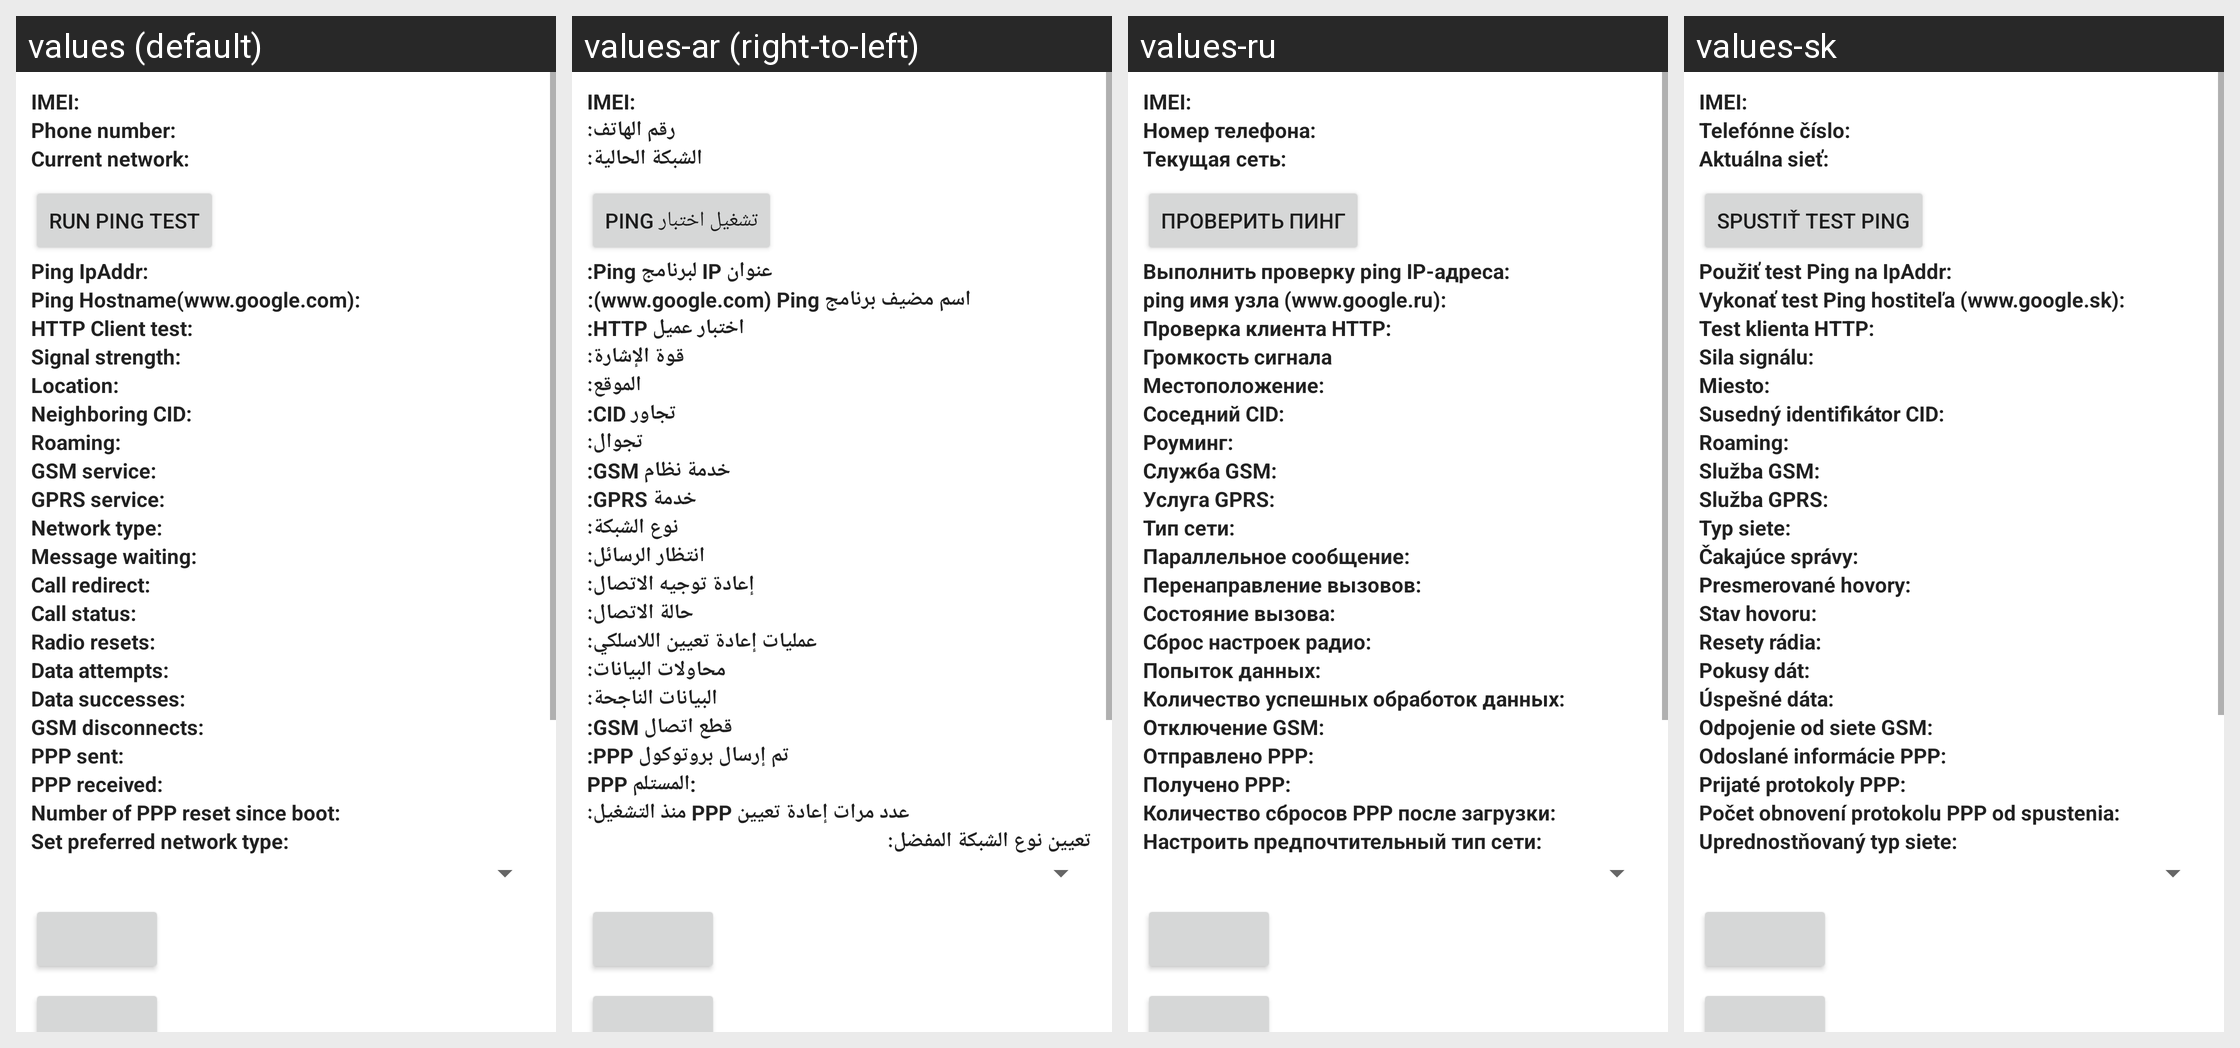

The Android screen above is rendered under several locales of the same app. Produce the string resources it draws, with the default and per-locale values.
Android screen res/layout/radio_info.xml rendered under 4 locales, left to right: values (default), values-ar (right-to-left), values-ru, values-sk. Device: Nexus 5 (rendered at 1080×1920; each locale shown at half size, 540×960, under a caption strip naming it); theme Theme.MaterialComponents.DayNight.NoActionBar.
Other locales in the repository, not shown: values-cs, values-da, values-de, values-el, values-en, values-es, values-fr, values-hu, values-it, values-iw, values-ko, values-nb, values-nl, values-pl, values-tr, values-uk, values-zh-rCN, values-zh-rTW.
Strings drawn on this screen, with the default value and each locale's value (text and hints the layout hard-codes, and strings that could not be matched under every locale, appear in the picture but are not listed):

radio_info_imei_label
  values: IMEI:
  values-ar: IMEI:
  values-ru: IMEI:
  values-sk: IMEI:

radio_info_phone_number_label
  values: Phone number:
  values-ar: رقم الهاتف:
  values-ru: Номер телефона:
  values-sk: Telefónne číslo:

radio_info_current_network_label
  values: Current network:
  values-ar: الشبكة الحالية:
  values-ru: Текущая сеть:
  values-sk: Aktuálna sieť:

ping_test_label
  values: Run ping test
  values-ar: تشغيل اختبار ping
  values-ru: Проверить пинг
  values-sk: Spustiť test Ping

radio_info_ping_ipaddr
  values: Ping IpAddr:
  values-ar: عنوان IP لبرنامج Ping:
  values-ru: Выполнить проверку ping IP-адреса:
  values-sk: Použiť test Ping na IpAddr:

radio_info_ping_hostname
  values: Ping Hostname(www.google.com):
  values-ar: اسم مضيف برنامج Ping ‏(www.google.com):
  values-ru: ping имя узла (www.google.ru):
  values-sk: Vykonať test Ping hostiteľa (www.google.sk):

radio_info_http_client_test
  values: HTTP Client test:
  values-ar: اختبار عميل HTTP:
  values-ru: Проверка клиента HTTP:
  values-sk: Test klienta HTTP:

radio_info_signal_strength_label
  values: Signal strength:
  values-ar: قوة الإشارة:
  values-ru: Громкость сигнала
  values-sk: Sila signálu:

radio_info_signal_location_label
  values: Location:
  values-ar: الموقع:
  values-ru: Местоположение:
  values-sk: Miesto:

radio_info_neighboring_location_label
  values: Neighboring CID:
  values-ar: تجاور CID:
  values-ru: Соседний CID:
  values-sk: Susedný identifikátor CID:

radio_info_roaming_label
  values: Roaming:
  values-ar: تجوال:
  values-ru: Роуминг:
  values-sk: Roaming:

radio_info_gsm_service_label
  values: GSM service:
  values-ar: خدمة نظام GSM:
  values-ru: Служба GSM:
  values-sk: Služba GSM:

radio_info_gprs_service_label
  values: GPRS service:
  values-ar: خدمة GPRS:
  values-ru: Услуга GPRS:
  values-sk: Služba GPRS:

radio_info_network_type_label
  values: Network type:
  values-ar: نوع الشبكة:
  values-ru: Тип сети:
  values-sk: Typ siete:

radio_info_message_waiting_label
  values: Message waiting:
  values-ar: انتظار الرسائل:
  values-ru: Параллельное сообщение:
  values-sk: Čakajúce správy:

radio_info_call_redirect_label
  values: Call redirect:
  values-ar: إعادة توجيه الاتصال:
  values-ru: Перенаправление вызовов:
  values-sk: Presmerované hovory:

radio_info_call_status_label
  values: Call status:
  values-ar: حالة الاتصال:
  values-ru: Состояние вызова:
  values-sk: Stav hovoru:

radio_info_radio_resets_label
  values: Radio resets:
  values-ar: عمليات إعادة تعيين اللاسلكي:
  values-ru: Сброс настроек радио:
  values-sk: Resety rádia:

radio_info_data_attempts_label
  values: Data attempts:
  values-ar: محاولات البيانات:
  values-ru: Попыток данных:
  values-sk: Pokusy dát:

radio_info_data_successes_label
  values: Data successes:
  values-ar: البيانات الناجحة:
  values-ru: Количество успешных обработок данных:
  values-sk: Úspešné dáta:

radio_info_gsm_disconnects_label
  values: GSM disconnects:
  values-ar: قطع اتصال GSM:
  values-ru: Отключение GSM:
  values-sk: Odpojenie od siete GSM:

radio_info_ppp_sent_label
  values: PPP sent:
  values-ar: تم إرسال بروتوكول PPP:
  values-ru: Отправлено PPP:
  values-sk: Odoslané informácie PPP:

radio_info_ppp_received_label
  values: PPP received:
  values-ar: PPP المستلم:
  values-ru: Получено PPP:
  values-sk: Prijaté protokoly PPP:

radio_info_ppp_resets_label
  values: Number of PPP reset since boot:
  values-ar: عدد مرات إعادة تعيين PPP منذ التشغيل:
  values-ru: Количество сбросов PPP после загрузки:
  values-sk: Počet obnovení protokolu PPP od spustenia:

radio_info_set_perferred_label
  values: Set preferred network type:
  values-ar: تعيين نوع الشبكة المفضل:
  values-ru: Настроить предпочтительный тип сети:
  values-sk: Uprednostňovaný typ siete:
